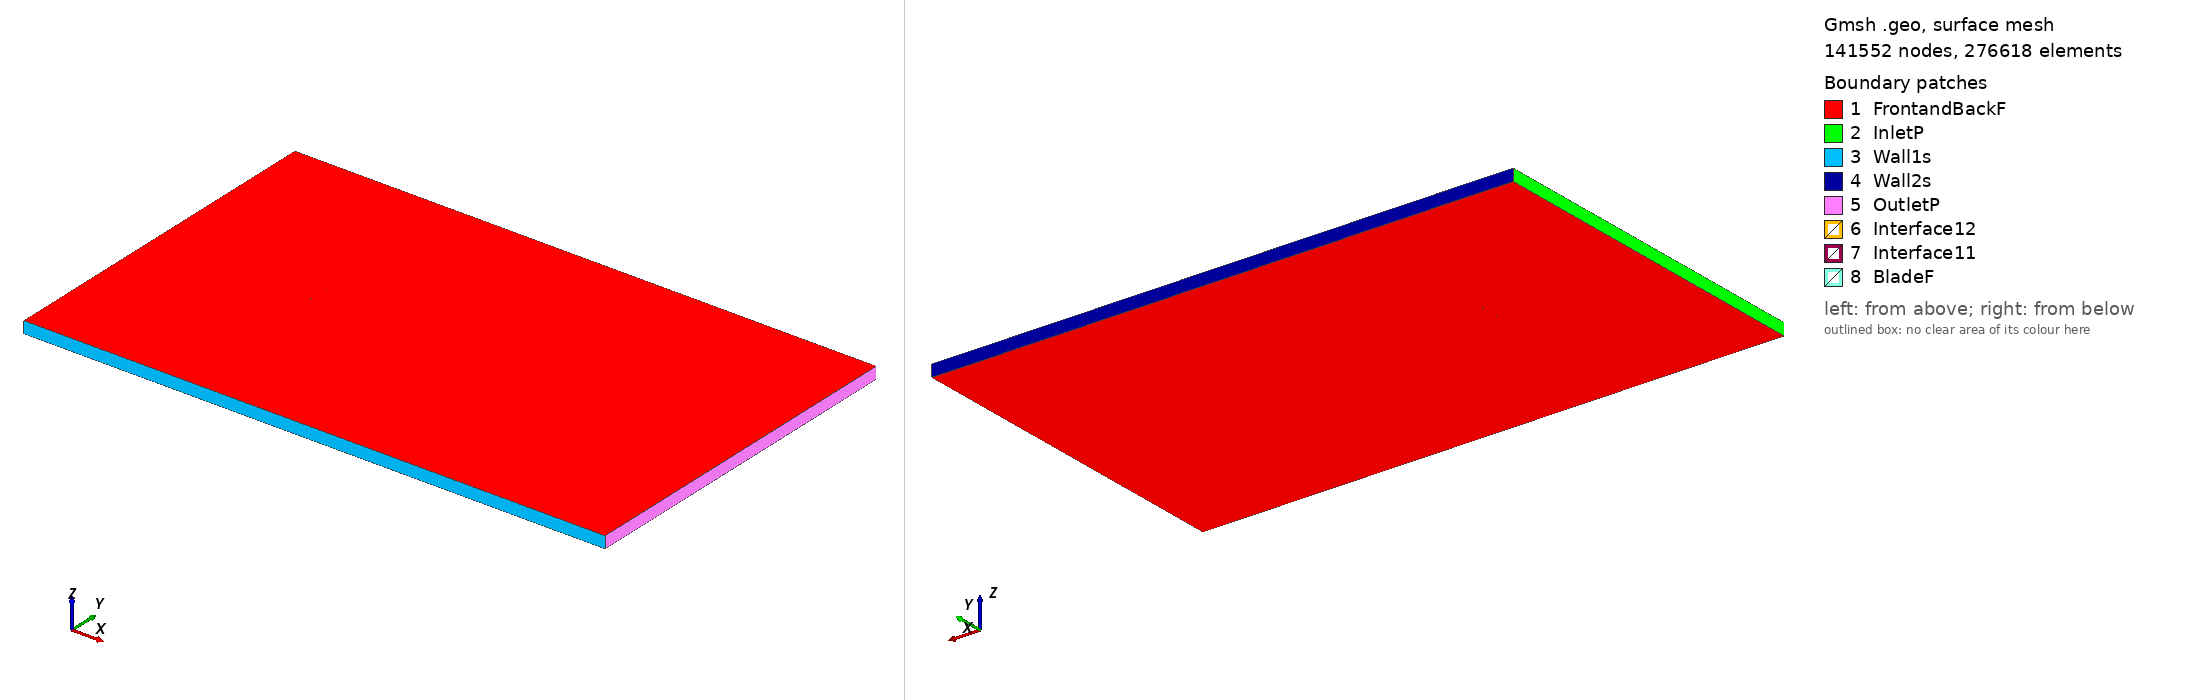

Gmsh geometry script, surface-meshed: 141552 nodes, 276618 surface elements. Boundary patches (legend numbers): 1 FrontandBackF, 2 InletP, 3 Wall1s, 4 Wall2s, 5 OutletP, 6 Interface12, 7 Interface11, 8 BladeF. Left view from above one corner, right view from below the opposite corner. Legend entries are the model's physical surfaces. The drawing asked Gmsh for element sizes between 1% and 20% of the model's largest extent; the script's own settings can give other sizes.

=== goe803h_tsr_1.7734_aoa_-6.5547.geo (drawn) ===
SetFactory("OpenCASCADE");

Point(1) = {0.074038, 0.747397, 0, 1.0};
Point(2) = {0.073187, 0.747427, 0, 1.0};
Point(3) = {0.056368, 0.748614, 0, 1.0};
Point(4) = {0.039587, 0.749472, 0, 1.0};
Point(5) = {0.022845, 0.750000, 0, 1.0};
Point(6) = {0.006177, 0.749870, 0, 1.0};
Point(7) = {-0.010395, 0.748917, 0, 1.0};
Point(8) = {-0.026854, 0.746975, 0, 1.0};
Point(9) = {-0.043200, 0.744046, 0, 1.0};
Point(10) = {-0.051306, 0.742005, 0, 1.0};
Point(11) = {-0.059303, 0.739010, 0, 1.0};
Point(12) = {-0.063258, 0.737134, 0, 1.0};
Point(13) = {-0.067160, 0.734795, 0, 1.0};
Point(14) = {-0.070996, 0.731881, 0, 1.0};
Point(15) = {-0.071755, 0.731233, 0, 1.0};
Point(16) = {-0.072500, 0.730453, 0, 1.0};
Point(17) = {-0.073231, 0.729557, 0, 1.0};
Point(18) = {-0.073930, 0.728381, 0, 1.0};
Point(19) = {-0.074510, 0.726169, 0, 1.0};
Point(20) = {-0.073510, 0.724727, 0, 1.0};
Point(21) = {-0.072639, 0.724404, 0, 1.0};
Point(22) = {-0.071804, 0.724394, 0, 1.0};
Point(23) = {-0.070985, 0.724532, 0, 1.0};
Point(24) = {-0.070173, 0.724719, 0, 1.0};
Point(25) = {-0.066176, 0.726234, 0, 1.0};
Point(26) = {-0.062180, 0.727747, 0, 1.0};
Point(27) = {-0.058164, 0.729098, 0, 1.0};
Point(28) = {-0.050114, 0.731633, 0, 1.0};
Point(29) = {-0.042027, 0.733838, 0, 1.0};
Point(30) = {-0.025776, 0.737590, 0, 1.0};
Point(31) = {-0.009430, 0.740520, 0, 1.0};
Point(32) = {0.007010, 0.742625, 0, 1.0};
Point(33) = {0.023469, 0.744567, 0, 1.0};
Point(34) = {0.040023, 0.745685, 0, 1.0};
Point(35) = {0.056652, 0.746144, 0, 1.0};
Point(36) = {0.073357, 0.745945, 0, 1.0};
Point(37) = {0.074209, 0.745909, 0, 1.0};
Point(38) = {-0.074038, -0.747397, 0, 1.0};
Point(39) = {-0.073187, -0.747427, 0, 1.0};
Point(40) = {-0.056368, -0.748614, 0, 1.0};
Point(41) = {-0.039587, -0.749472, 0, 1.0};
Point(42) = {-0.022845, -0.750000, 0, 1.0};
Point(43) = {-0.006177, -0.749870, 0, 1.0};
Point(44) = {0.010395, -0.748917, 0, 1.0};
Point(45) = {0.026854, -0.746975, 0, 1.0};
Point(46) = {0.043200, -0.744046, 0, 1.0};
Point(47) = {0.051306, -0.742005, 0, 1.0};
Point(48) = {0.059303, -0.739010, 0, 1.0};
Point(49) = {0.063258, -0.737134, 0, 1.0};
Point(50) = {0.067160, -0.734795, 0, 1.0};
Point(51) = {0.070996, -0.731881, 0, 1.0};
Point(52) = {0.071755, -0.731233, 0, 1.0};
Point(53) = {0.072500, -0.730453, 0, 1.0};
Point(54) = {0.073231, -0.729557, 0, 1.0};
Point(55) = {0.073930, -0.728381, 0, 1.0};
Point(56) = {0.074510, -0.726169, 0, 1.0};
Point(57) = {0.073510, -0.724727, 0, 1.0};
Point(58) = {0.072639, -0.724404, 0, 1.0};
Point(59) = {0.071804, -0.724394, 0, 1.0};
Point(60) = {0.070985, -0.724532, 0, 1.0};
Point(61) = {0.070173, -0.724719, 0, 1.0};
Point(62) = {0.066176, -0.726234, 0, 1.0};
Point(63) = {0.062180, -0.727747, 0, 1.0};
Point(64) = {0.058164, -0.729098, 0, 1.0};
Point(65) = {0.050114, -0.731633, 0, 1.0};
Point(66) = {0.042027, -0.733838, 0, 1.0};
Point(67) = {0.025776, -0.737590, 0, 1.0};
Point(68) = {0.009430, -0.740520, 0, 1.0};
Point(69) = {-0.007010, -0.742625, 0, 1.0};
Point(70) = {-0.023469, -0.744567, 0, 1.0};
Point(71) = {-0.040023, -0.745685, 0, 1.0};
Point(72) = {-0.056652, -0.746144, 0, 1.0};
Point(73) = {-0.073357, -0.745945, 0, 1.0};
Point(74) = {-0.074209, -0.745909, 0, 1.0};

// Lines: first blade (splines 1-4)
Spline(1) = {1:9};
Spline(2) = {9:30};
Spline(3) = {30:37};
Spline(4) = {37,1};

// Lines: second blade (splines 5-8)
Spline(5) = {38:46};
Spline(6) = {46:67};
Spline(7) = {67:74};
Spline(8) = {74,38};

// Outer domain (points 20001-4 and lines)
Point(75) = {-13.50000000, -15.00000000, 0, 1.0};
Point(76) = {-13.50000000, 15.00000000, 0, 1.0};
Point(77) = {36.00000000, 15.00000000, 0, 1.0};
Point(78) = {36.00000000, -15.00000000, 0, 1.0};
Line(11) = {75, 76};
Line(12) = {76, 77};
Line(13) = {77, 78};
Line(14) = {75, 78};

// Interface (between moving and stationary domain) (circles)
Circle(9) = {0, 0, 0, 0.80000000, 0, 2*Pi};
Circle(10) = {0, 0, 0, 0.80000000, 0, 2*Pi};

// Loops collect Lines/Splines/etc (blade1, blade2, domain, first circle)
Line Loop(1) = {1:4};
Line Loop(2) = {5:8};
Line Loop(3) = {11,12,13,-14};
Line Loop(4) = {9};

// BooleanDifference cuts out the circle/interface from the domain
Plane Surface(1) = {3};
Plane Surface(2) = {4};
BooleanDifference{ Surface{1}; Delete;}{ Surface{2}; Delete;}

// This one cuts out the blades from the inner circle/interface
Line Loop(6) = {10};
Plane Surface(5) = {6};
Plane Surface(6) = {1};
Plane Surface(7) = {2};
BooleanDifference{ Surface{5}; Delete;}{ Surface{6,7}; Delete;}

// extrude to 3rd dimension
Extrude {0, 0, 1} {Surface{1}; Surface{5}; Layers{1}; Recombine;}

// Physical Surfaces are the named boundaries (patches)
Physical Surface("Interface11") = {12};
Physical Surface("Interface12") = {10};

// sides of domain
Physical Surface("InletP") = {6};
Physical Surface("OutletP") = {9};

// top and bottom of domain
Physical Surface("Wall1s") = {7};
Physical Surface("Wall2s") = {8};

// Check FrontandBackF by ensuring there is nothing in the 3rd dimension
Physical Surface("FrontandBackF") = {1,11,5,21};
Physical Surface("BladeF") = {13:20};
Physical Volume("Turbine") = {2};
Physical Volume("Farfield") = {1};

// settings for airfoil boundary layer
Field[1] = BoundaryLayer;
Field[1].EdgesList = {1:8};
Field[1].hwall_n = 1e-3;
Field[1].thickness = 1.5e-2;
Field[1].ratio = 1.05;
Field[1].Quads = 1;
BoundaryLayer Field = 1;

// control points for mesh (blade and interface)
// floor((arc length / 1.5mm)/ 6) -> Transfinite Line
Transfinite Line {1,2,3,5,6,7} = 34 Using Progression 1;
Transfinite Line {4,8} = 2 Using Progression 1;
Transfinite Line {9, 15} = 800 Using Progression 1;

// For more information on gmsh syntax, visit http://gmsh.info/doc/texinfo/gmsh.html
